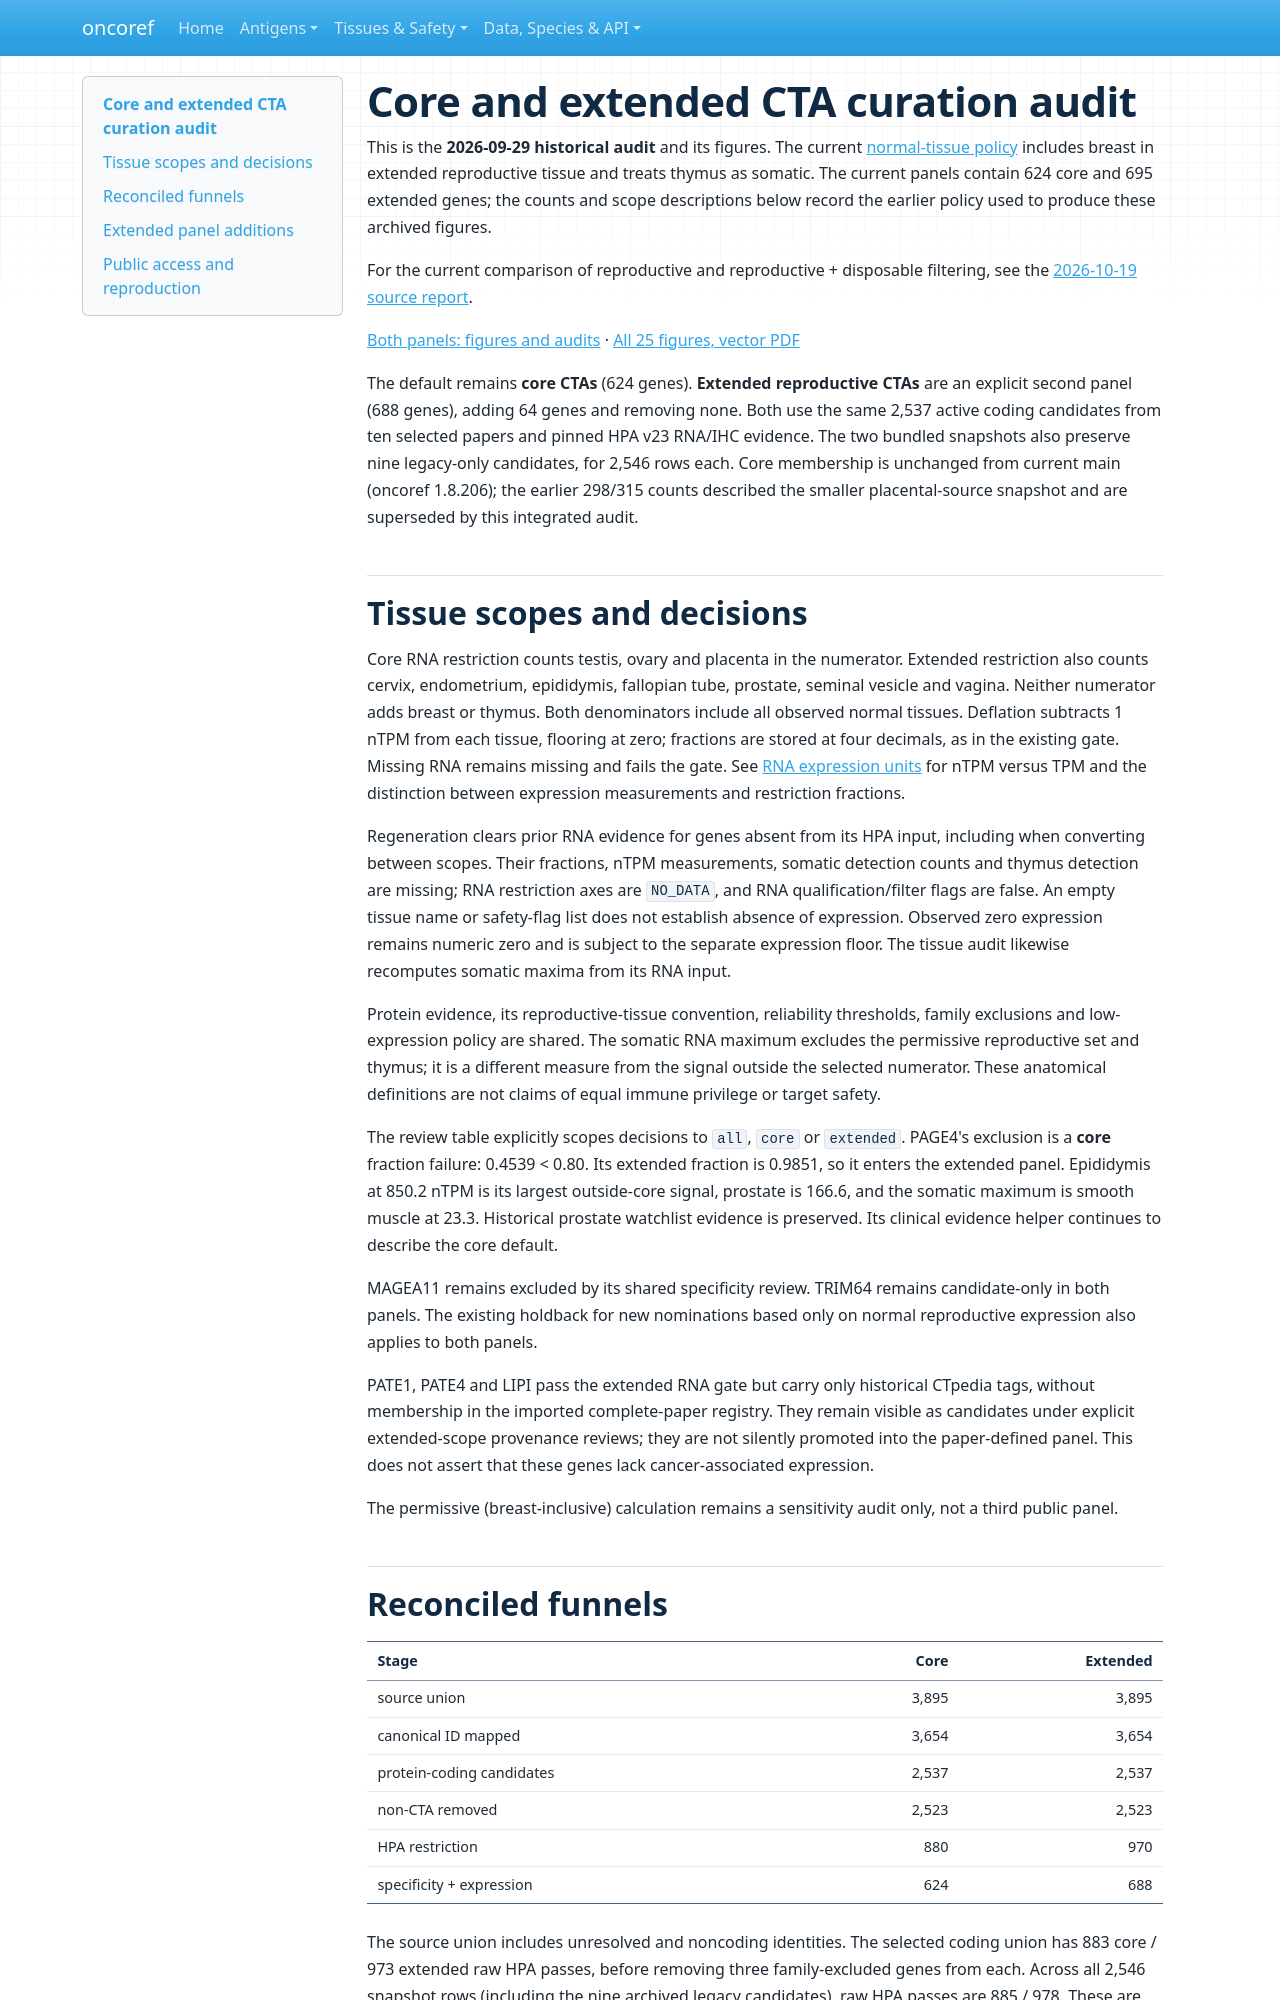

repository: pirl-unc/oncoref · page: audits/cta-panel-curation/index.html · generator: mkdocs

# Core and extended CTA curation audit

This is the **2026-09-29 historical audit** and its figures. The current
[normal-tissue policy](../normal-tissue-scopes.md) includes breast in extended
reproductive tissue and treats thymus as somatic. The current panels contain
624 core and 695 extended genes; the counts and scope descriptions below record
the earlier policy used to produce these archived figures.

For the current comparison of reproductive and reproductive + disposable
filtering, see the [2026-10-19 source report](cta-tissue-scopes-20261019/index.md).

[Both panels: figures and audits](cta-core-extended-20260929/index.md) ·
[All 25 figures, vector PDF](cta-core-extended-20260929/oncoref-cta-landscape-figures.pdf)

The default remains **core CTAs** (624 genes). **Extended reproductive CTAs**
are an explicit second panel (688 genes), adding 64 genes and removing none.
Both use the same 2,537 active coding candidates from ten selected papers and
pinned HPA v23 RNA/IHC evidence. The two bundled snapshots also preserve nine
legacy-only candidates, for 2,546 rows each. Core membership is unchanged from
current main (oncoref 1.8.206); the earlier 298/315 counts described the smaller
placental-source snapshot and are superseded by this integrated audit.
